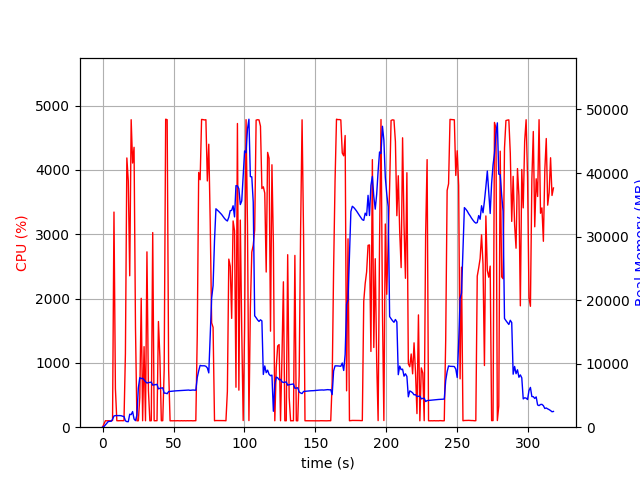

Data behind this chart, as committed beside it:
elapsed_time, nproc, cpu, mem_real, mem_virtual
4.410743713378906e-05, 1, 0.0, 7.738, 3185
1.006, 1, 48.7, 99.36, 775.1
2.012, 1, 100.3, 361.4, 1895
3.019, 1, 99.3, 617.3, 3181
4.027, 1, 100.3, 891.3, 3181
5.033, 1, 99.4, 924.3, 2669
6.04, 1, 100.3, 924.3, 2669
7.048, 1, 104.2, 1235, 6703
8.055, 1, 3344, 1772, 7373
9.062, 1, 599.5, 1824, 7436
10.07, 1, 101.3, 1833, 7540
11.08, 1, 100.3, 1824, 7540
12.08, 1, 101.3, 1828, 7540
13.09, 1, 102.3, 1807, 7540
14.1, 1, 101.2, 1728, 7540
15.11, 1, 102.2, 1685, 7540
16.11, 1, 1142, 1007, 7612
17.13, 1, 4185, 877.3, 7612
18.14, 1, 3828, 865.6, 7612
19.15, 1, 2354, 2041, 8310
20.17, 1, 4780, 1984, 8310
21.18, 1, 4106, 2458, 8310
22.2, 1, 4351, 1291, 8310
23.21, 1, 1546, 1028, 9334
24.22, 1, 99.3, 1909, 20944
25.22, 1, 100.3, 6174, 20944
26.23, 1, 460.6, 7790, 21024
27.24, 1, 2004, 7648, 21024
28.25, 1, 100.3, 7712, 21024
29.25, 1, 1252, 7431, 21024
30.26, 1, 100.2, 7166, 21024
31.28, 1, 2726, 6953, 21024
32.33, 1, 568.4, 7014, 21024
33.34, 1, 99.2, 7052, 21024
34.34, 1, 101.1, 7090, 21024
35.35, 1, 3026, 6619, 21024
36.36, 1, 100.3, 6663, 21024
37.37, 1, 100.2, 6705, 21024
38.37, 1, 101.3, 6744, 21024
39.38, 1, 1643, 6032, 21024
40.4, 1, 1091, 6119, 21030
41.41, 1, 100.3, 6160, 21030
42.42, 1, 101.3, 6197, 21030
43.43, 1, 896.7, 5360, 21030
44.48, 1, 4787, 5361, 21030
45.53, 1, 4780, 5269, 21030
46.57, 1, 898.0, 5610, 21088
47.57, 1, 99.3, 5634, 21088
48.58, 1, 100.3, 5658, 21088
49.59, 1, 99.2, 5682, 21088
50.6, 1, 101.3, 5702, 21088
51.6, 1, 99.3, 5721, 21088
52.61, 1, 101.3, 5735, 21088
53.62, 1, 100.3, 5740, 21088
54.63, 1, 99.2, 5762, 21088
55.63, 1, 101.2, 5770, 21088
56.64, 1, 99.2, 5794, 21088
57.65, 1, 101.1, 5803, 21088
58.66, 1, 99.1, 5827, 21088
59.67, 1, 101.1, 5830, 21088
... 255 more rows
